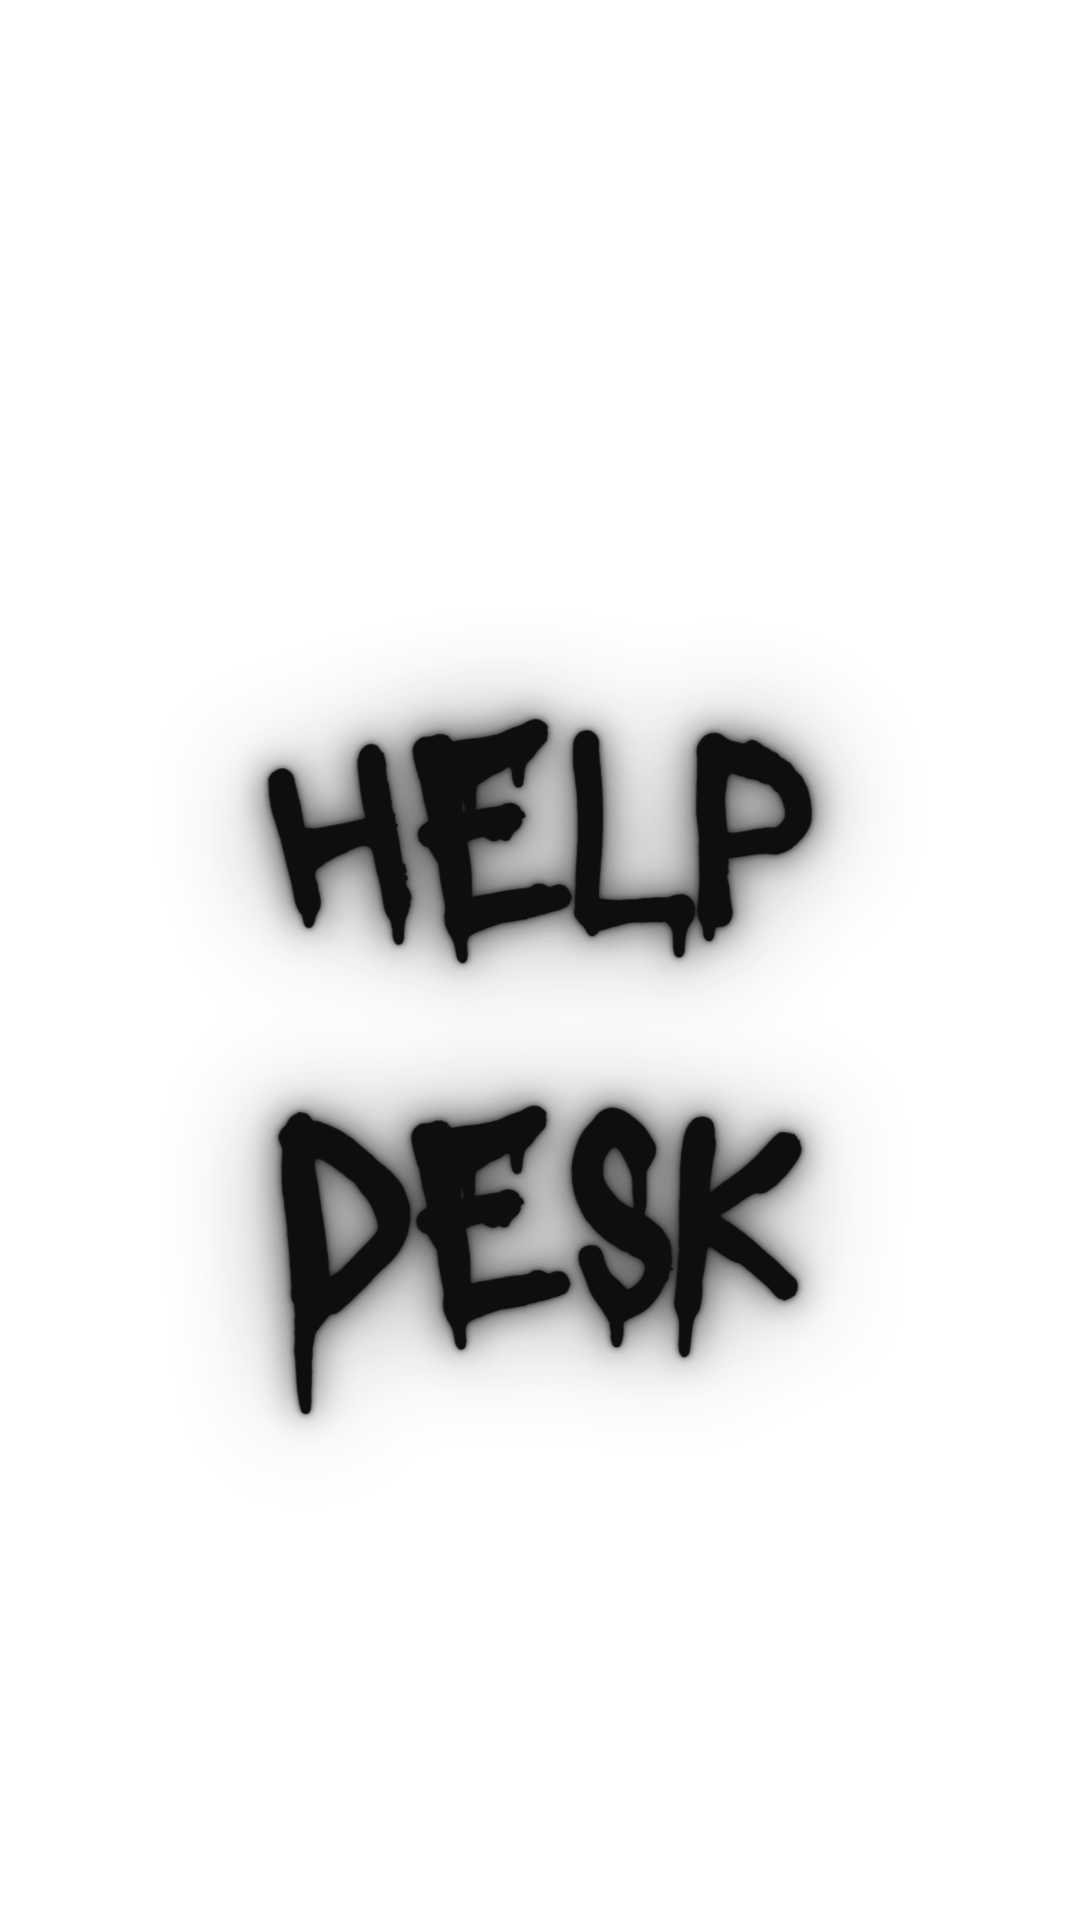

This screen was rendered from an Android layout file. Write that file and the resources it references.
<!-- AndroidManifest.xml: application theme Theme.carlo.buendias -->
<!-- res/layout/activity_splash.xml -->
<?xml version="1.0" encoding="utf-8"?>
<androidx.constraintlayout.widget.ConstraintLayout xmlns:android="http://schemas.android.com/apk/res/android"
    xmlns:app="http://schemas.android.com/apk/res-auto"
    xmlns:tools="http://schemas.android.com/tools"
    android:id="@+id/main"
    android:layout_width="match_parent"
    android:layout_height="match_parent"
    android:background="#FFFFFF"
    tools:context="carlos.buendia.myapplication.splash">

    <ImageView
        android:id="@+id/imageView"
        android:layout_width="wrap_content"
        android:layout_height="wrap_content"
        android:layout_marginTop="16dp"
        app:layout_constraintStart_toStartOf="parent"
        app:layout_constraintTop_toTopOf="parent"
        app:srcCompat="@drawable/logo" />
</androidx.constraintlayout.widget.ConstraintLayout>
<!-- resources referenced by this layout -->
<resources>
  <!-- drawable logo: png bitmap (drawable, 293763 bytes) -->
  <style name="Theme.carlo.buendias" parent="Base.Theme.carlo.buendia" />
  <style name="Base.Theme.carlo.buendia" parent="Theme.Material3.DayNight.NoActionBar">
          
          
      </style>
</resources>
